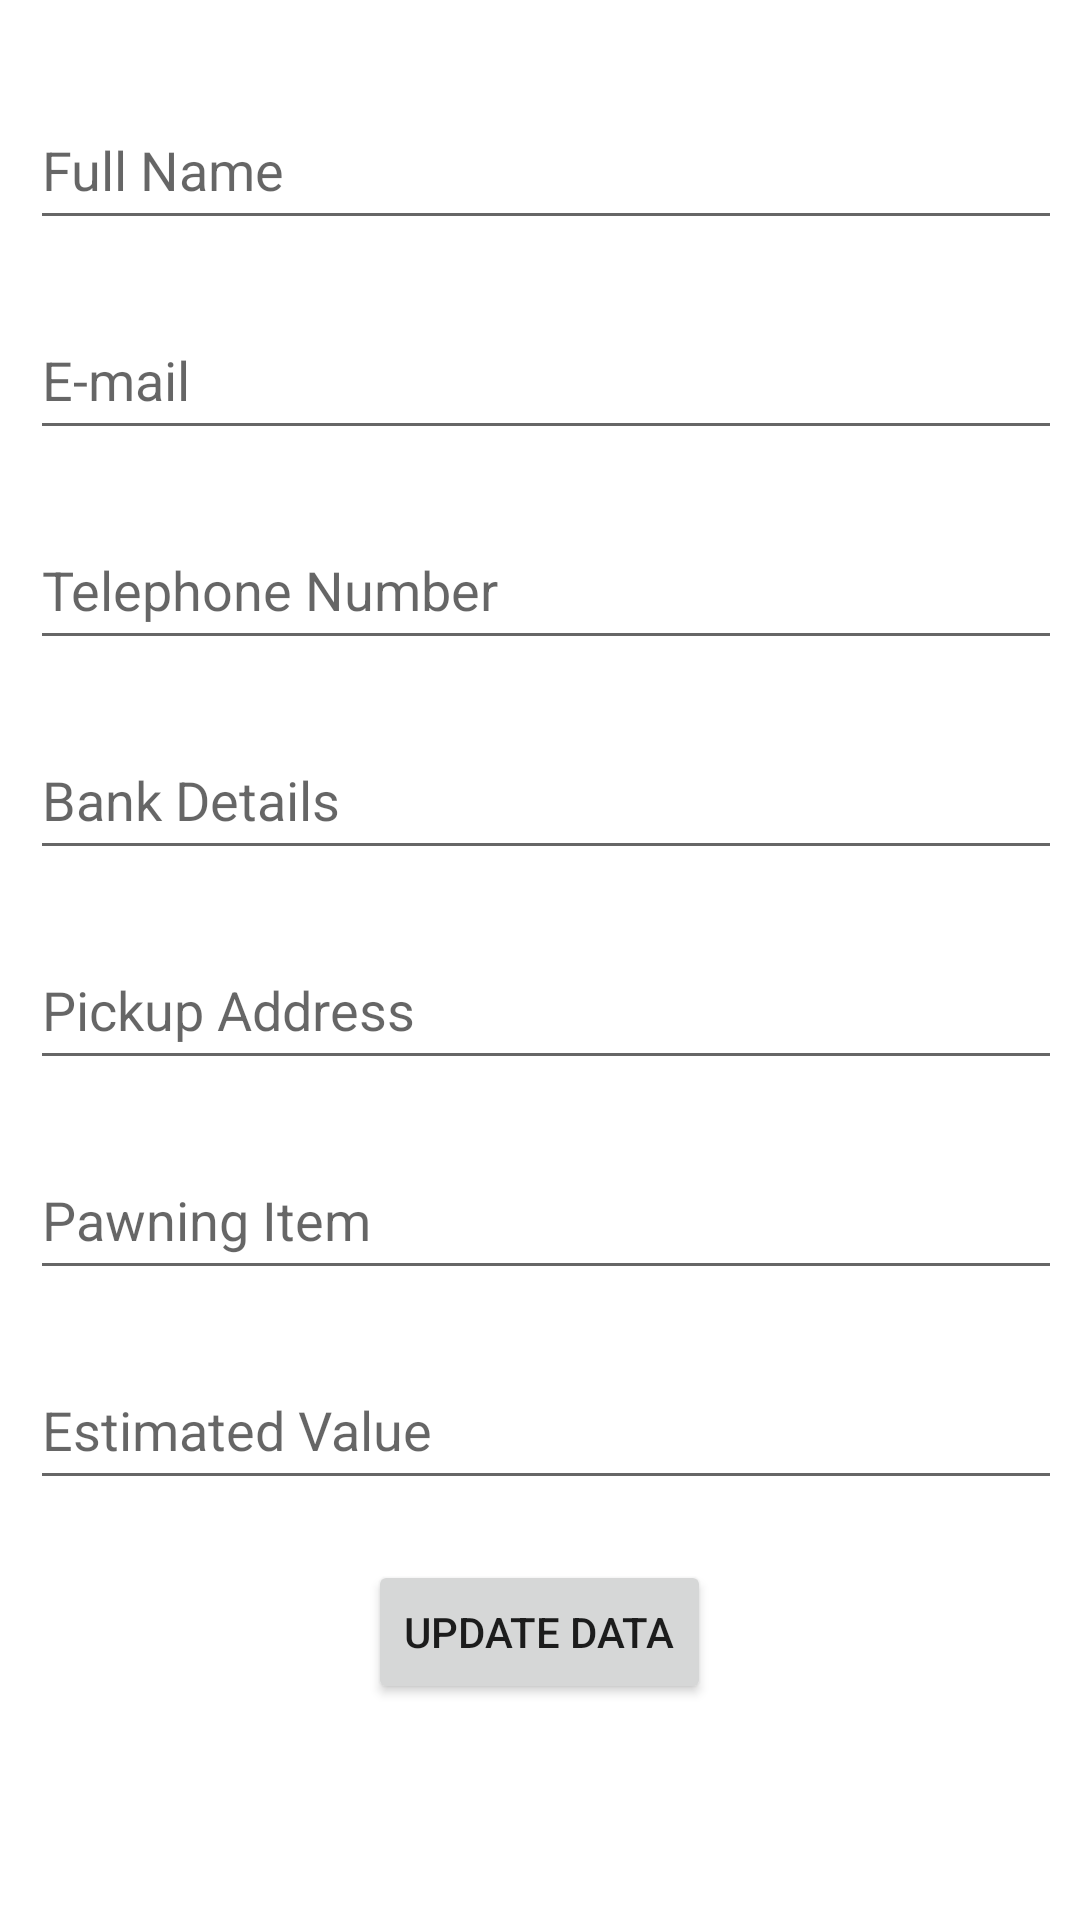

Write the Android layout XML for this screen, with the resource values it uses.
<!-- AndroidManifest.xml: application theme Theme.PawningSystem -->
<!-- res/layout/pawningsystem_updatedialog.xml -->
<?xml version="1.0" encoding="utf-8"?>
<LinearLayout xmlns:android="http://schemas.android.com/apk/res/android"
    android:layout_width="match_parent"
    android:layout_height="match_parent"
    android:orientation="vertical"
    android:padding="10dp">


        <EditText
            android:id="@+id/etPawnName"
            android:layout_width="391dp"
            android:layout_height="50dp"
            android:layout_marginTop="20dp"
            android:hint="Full Name"
            android:inputType="textPersonName" />

        <EditText
            android:id="@+id/etPawnEmail"
            android:layout_width="391dp"
            android:layout_height="50dp"
            android:layout_marginTop="20dp"
            android:ems="10"
            android:hint="E-mail" />

        <EditText
            android:id="@+id/etPawnTeleNo"
            android:layout_width="391dp"
            android:layout_height="50dp"
            android:layout_marginTop="20dp"
            android:ems="10"
            android:hint="Telephone Number" />

        <EditText
            android:id="@+id/etPawnBank"
            android:layout_width="391dp"
            android:layout_height="50dp"
            android:layout_marginTop="20dp"
            android:ems="10"
            android:hint="Bank Details" />

        <EditText
            android:id="@+id/etPawnAddress"
            android:layout_width="391dp"
            android:layout_height="50dp"
            android:layout_marginTop="20dp"
            android:ems="10"
            android:hint="Pickup Address" />

        <EditText
            android:id="@+id/etPawnItem"
            android:layout_width="391dp"
            android:layout_height="50dp"
            android:layout_marginTop="20dp"
            android:ems="10"
            android:hint="Pawning Item" />

        <EditText
            android:id="@+id/etPawnEstValue"
            android:layout_width="391dp"
            android:layout_height="50dp"
            android:layout_marginTop="20dp"
            android:ems="10"
            android:hint="Estimated Value" />
        <Button
            android:id="@+id/btnUpdateData"
            android:layout_width="wrap_content"
            android:layout_height="wrap_content"
            android:layout_gravity="center"
            android:layout_marginTop="20dp"
            android:text="Update Data" />

</LinearLayout>
<!-- resources referenced by this layout -->
<resources>
  <style name="Theme.PawningSystem" parent="Theme.MaterialComponents.DayNight.DarkActionBar">
          
          <item name="colorPrimary">@color/purple_500</item>
          <item name="colorPrimaryVariant">@color/purple_700</item>
          <item name="colorOnPrimary">@color/white</item>
          
          <item name="colorSecondary">@color/teal_200</item>
          <item name="colorSecondaryVariant">@color/teal_700</item>
          <item name="colorOnSecondary">@color/black</item>
          
          <item name="android:statusBarColor">?attr/colorPrimaryVariant</item>
          
      </style>
  <color name="purple_500">#FF6200EE</color>
  <color name="purple_700">#FF3700B3</color>
  <color name="white">#FFFFFFFF</color>
  <color name="teal_200">#FF03DAC5</color>
  <color name="teal_700">#FF018786</color>
  <color name="black">#FF000000</color>
</resources>
